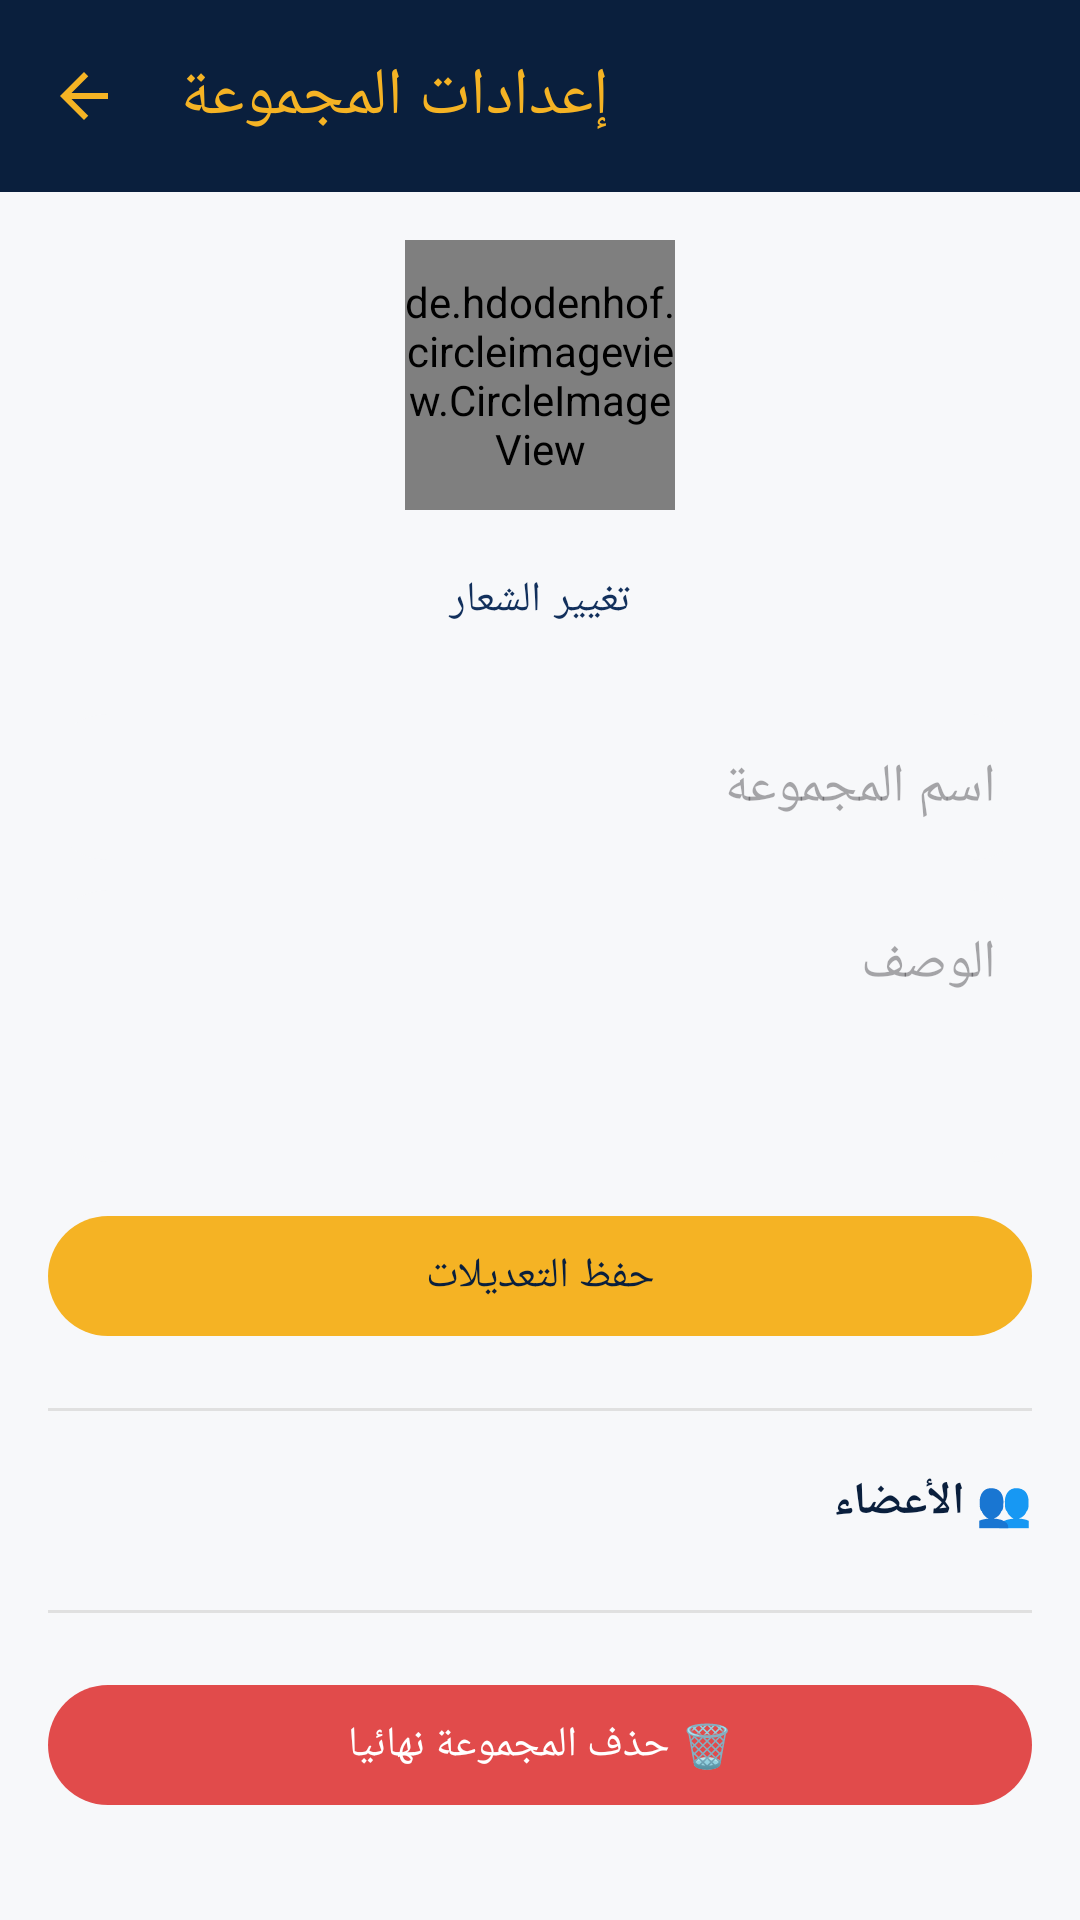

Produce the Android XML layout that renders to this screen, including the resource entries it uses.
<!-- AndroidManifest.xml: application theme Theme.EtudiantsDroitMaroc -->
<!-- res/layout/activity_group_settings.xml -->
<?xml version="1.0" encoding="utf-8"?>
<LinearLayout xmlns:android="http://schemas.android.com/apk/res/android"
    xmlns:app="http://schemas.android.com/apk/res-auto"
    android:layout_width="match_parent"
    android:layout_height="match_parent"
    android:orientation="vertical"
    android:background="@color/off_white">

    <androidx.appcompat.widget.Toolbar
        android:id="@+id/toolbar"
        android:layout_width="match_parent"
        android:layout_height="?attr/actionBarSize"
        android:background="@color/navy_dark"
        app:title="إعدادات المجموعة"
        app:titleTextColor="@color/gold"
        app:navigationIcon="@drawable/ic_back" />

    <androidx.core.widget.NestedScrollView
        android:layout_width="match_parent"
        android:layout_height="match_parent">

        <LinearLayout
            android:layout_width="match_parent"
            android:layout_height="wrap_content"
            android:orientation="vertical"
            android:padding="16dp">

            <de.hdodenhof.circleimageview.CircleImageView
                android:id="@+id/ivGroupIconPreview"
                android:layout_width="90dp"
                android:layout_height="90dp"
                android:layout_gravity="center"
                android:src="@drawable/ic_forum"
                app:civ_border_width="2dp"
                app:civ_border_color="@color/gold" />

            <com.google.android.material.button.MaterialButton
                android:id="@+id/btnChangeIcon"
                android:layout_width="wrap_content"
                android:layout_height="wrap_content"
                android:layout_gravity="center"
                android:layout_marginTop="6dp"
                android:text="تغيير الشعار"
                android:textAllCaps="false"
                style="@style/Widget.MaterialComponents.Button.TextButton" />

            <com.google.android.material.textfield.TextInputEditText
                android:id="@+id/etGroupName"
                android:layout_width="match_parent"
                android:layout_height="wrap_content"
                android:layout_marginTop="14dp"
                android:hint="اسم المجموعة"
                android:padding="12dp"
                android:background="@drawable/bg_input_field" />

            <com.google.android.material.textfield.TextInputEditText
                android:id="@+id/etGroupDescription"
                android:layout_width="match_parent"
                android:layout_height="wrap_content"
                android:layout_marginTop="10dp"
                android:hint="الوصف"
                android:minLines="3"
                android:gravity="top"
                android:padding="12dp"
                android:background="@drawable/bg_input_field" />

            <com.google.android.material.button.MaterialButton
                android:id="@+id/btnSaveGroupInfo"
                android:layout_width="match_parent"
                android:layout_height="wrap_content"
                android:layout_marginTop="14dp"
                android:text="حفظ التعديلات"
                android:textAllCaps="false"
                app:backgroundTint="@color/gold"
                android:textColor="@color/navy_dark" />

            <View
                android:layout_width="match_parent"
                android:layout_height="1dp"
                android:layout_marginVertical="20dp"
                android:background="#E0E0E0" />

            <TextView
                android:layout_width="match_parent"
                android:layout_height="wrap_content"
                android:text="👥 الأعضاء"
                android:textStyle="bold"
                android:textSize="15sp"
                android:textColor="@color/navy_dark"
                android:layout_marginBottom="6dp" />

            <androidx.recyclerview.widget.RecyclerView
                android:id="@+id/rvMembers"
                android:layout_width="match_parent"
                android:layout_height="wrap_content"
                android:nestedScrollingEnabled="false" />

            <View
                android:layout_width="match_parent"
                android:layout_height="1dp"
                android:layout_marginVertical="20dp"
                android:background="#E0E0E0" />

            <com.google.android.material.button.MaterialButton
                android:id="@+id/btnDeleteGroup"
                android:layout_width="match_parent"
                android:layout_height="wrap_content"
                android:text="🗑️ حذف المجموعة نهائيا"
                android:textAllCaps="false"
                app:backgroundTint="@color/red_accent" />

        </LinearLayout>
    </androidx.core.widget.NestedScrollView>

</LinearLayout>
<!-- resources referenced by this layout -->
<resources>
  <color name="gold">#F5B324</color>
  <color name="navy_dark">#0A1F3D</color>
  <color name="off_white">#F7F8FA</color>
  <color name="red_accent">#E14B4B</color>
  <!-- drawable bg_input_field (drawable) -->
  <?xml version="1.0" encoding="utf-8"?>
  <shape xmlns:android="http://schemas.android.com/apk/res/android" android:shape="rectangle">
      <solid android:color="@color/off_white" />
      <corners android:radius="20dp" />
  </shape>
  <!-- drawable ic_back (drawable) -->
  <vector xmlns:android="http://schemas.android.com/apk/res/android"
      android:width="24dp" android:height="24dp" android:viewportWidth="24" android:viewportHeight="24" android:tint="#F5B324">
      <path android:fillColor="#FF000000" android:pathData="M20,11L7.83,11l5.59,-5.59L12,4l-8,8 8,8 1.41,-1.41L7.83,13L20,13z"/>
  </vector>
  <!-- drawable ic_forum (drawable) -->
  <vector xmlns:android="http://schemas.android.com/apk/res/android"
      android:width="24dp" android:height="24dp" android:viewportWidth="24" android:viewportHeight="24" android:tint="?attr/colorControlNormal">
      <path android:fillColor="#FF000000" android:pathData="M20,2L4,2c-1.1,0 -2,0.9 -2,2v18l4,-4h14c1.1,0 2,-0.9 2,-2L22,4c0,-1.1 -0.9,-2 -2,-2zM6,9h12v2L6,11L6,9zM14,14L6,14v-2h8v2zM18,8L6,8L6,6h12v2z"/>
  </vector>
  <style name="Theme.EtudiantsDroitMaroc" parent="Theme.Material3.DayNight.NoActionBar">
          <item name="colorPrimary">@color/navy</item>
          <item name="colorPrimaryVariant">@color/navy_dark</item>
          <item name="colorSecondary">@color/gold</item>
          <item name="colorSecondaryVariant">@color/gold_light</item>
          <item name="android:statusBarColor">@color/navy_dark</item>
          <item name="android:windowBackground">@color/off_white</item>
          <item name="android:windowLightStatusBar" tools:targetApi="23">false</item>
      </style>
  <color name="navy">#12305C</color>
  <color name="gold_light">#FFD873</color>
</resources>
